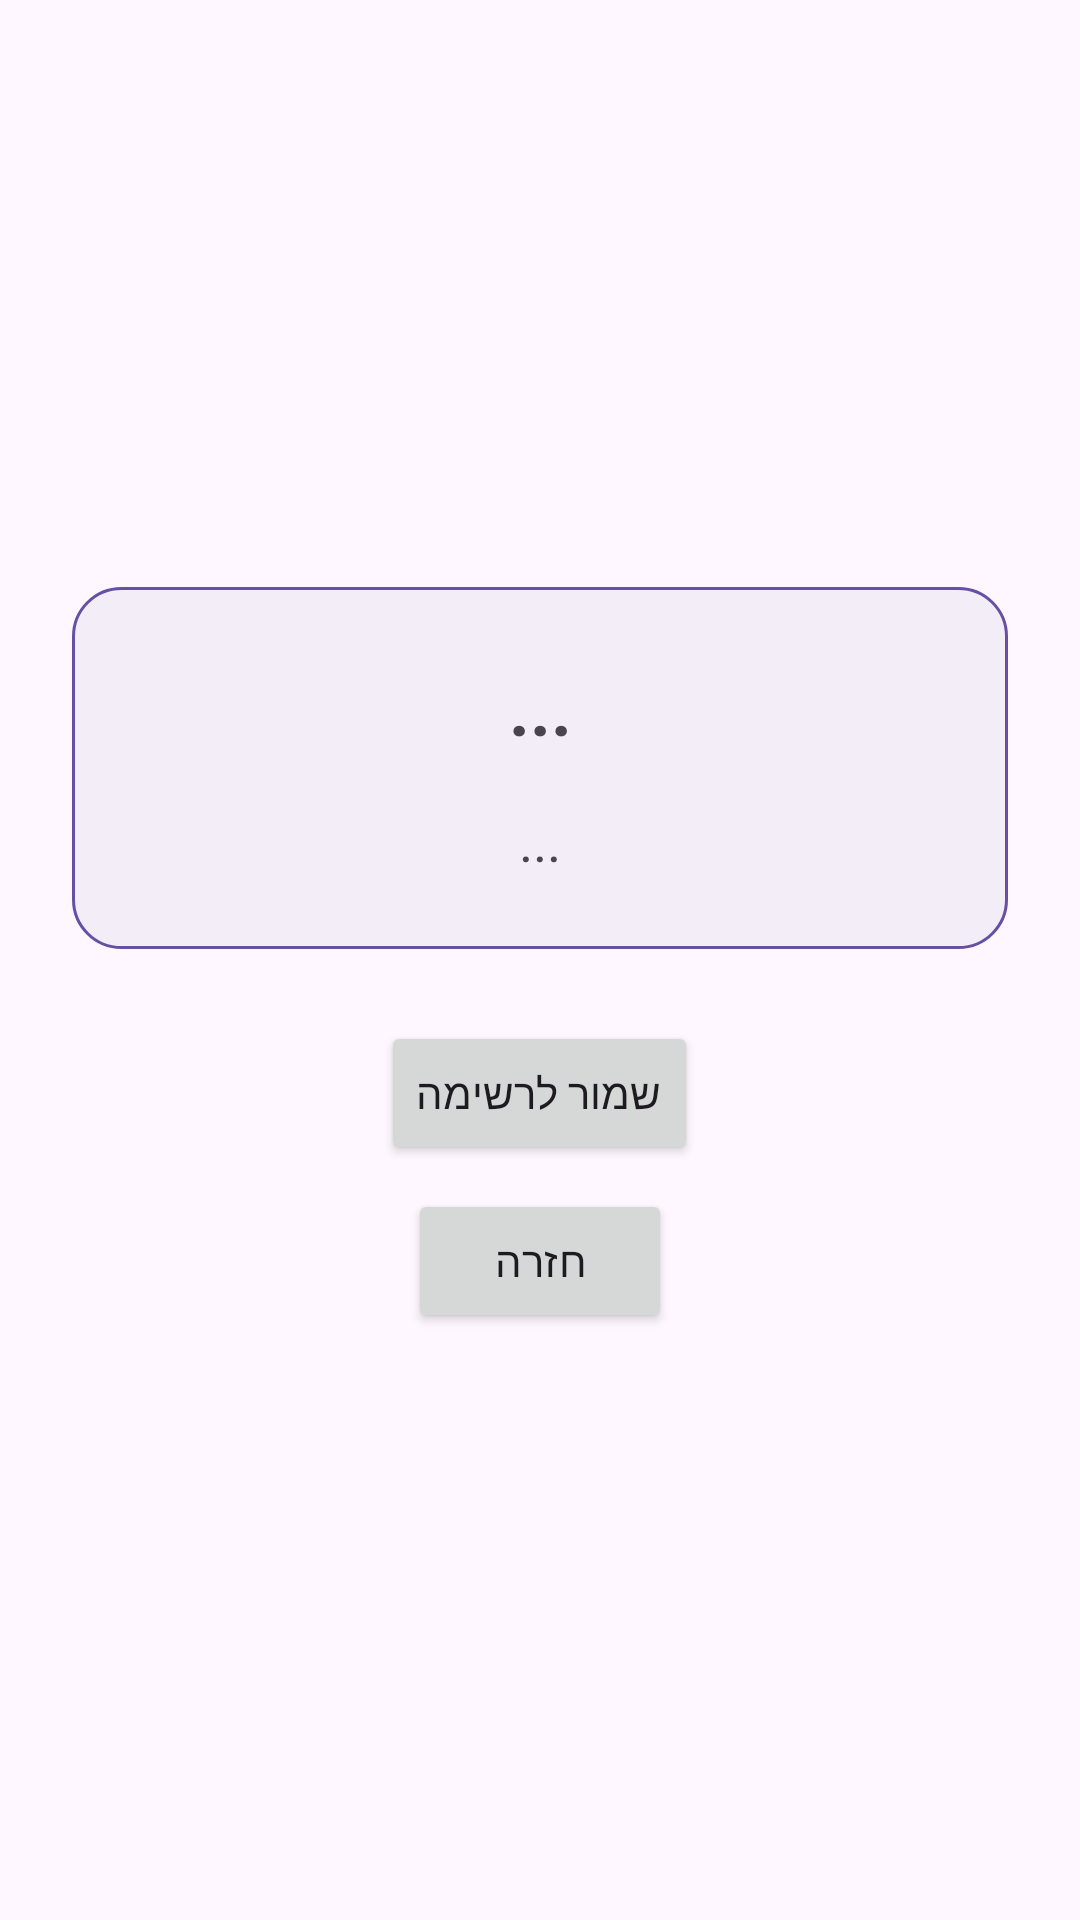

The Android layout XML behind this screen, and the referenced resources:
<!-- AndroidManifest.xml: application theme Theme.GreetingJam -->
<!-- res/layout/activity_card.xml -->
<?xml version="1.0" encoding="utf-8"?>
<LinearLayout xmlns:android="http://schemas.android.com/apk/res/android"
    android:layout_width="match_parent"
    android:layout_height="match_parent"
    android:orientation="vertical"
    android:gravity="center"
    android:padding="24dp">

    <LinearLayout
        android:layout_width="match_parent"
        android:layout_height="wrap_content"
        android:orientation="vertical"
        android:background="@drawable/card_background"
        android:padding="24dp">

        <TextView
            android:id="@+id/cardHeadline"
            android:layout_width="match_parent"
            android:layout_height="wrap_content"
            android:textSize="24sp"
            android:textStyle="bold"
            android:gravity="center"
            android:text="..." />

        <TextView
            android:id="@+id/cardBody"
            android:layout_width="match_parent"
            android:layout_height="wrap_content"
            android:textSize="18sp"
            android:gravity="center"
            android:paddingTop="16dp"
            android:text="..." />
    </LinearLayout>

    <Button
        android:id="@+id/saveButton"
        android:layout_width="wrap_content"
        android:layout_height="wrap_content"
        android:layout_marginTop="24dp"
        android:text="@string/save_button" />

    <Button
        android:id="@+id/backButton"
        android:layout_width="wrap_content"
        android:layout_height="wrap_content"
        android:layout_marginTop="8dp"
        android:text="@string/back_button" />

</LinearLayout>
<!-- resources referenced by this layout -->
<resources>
  <!-- drawable card_background (drawable) -->
  <?xml version="1.0" encoding="utf-8"?>
  <shape xmlns:android="http://schemas.android.com/apk/res/android"
      android:shape="rectangle">
      <solid android:color="@color/card_bg" />
      <corners android:radius="16dp" />
      <stroke android:width="1dp" android:color="@color/purple_500" />
  </shape>
  <string name="back_button">חזרה</string>
  <string name="save_button">שמור לרשימה</string>
  <style name="Theme.GreetingJam" parent="Theme.Material3.DayNight.NoActionBar">
          <item name="colorPrimary">@color/purple_500</item>
          <item name="colorPrimaryDark">@color/purple_700</item>
      </style>
  <color name="card_bg">#FFF3EDF7</color>
  <color name="purple_500">#FF6750A4</color>
  <color name="purple_700">#FF4F378B</color>
</resources>
